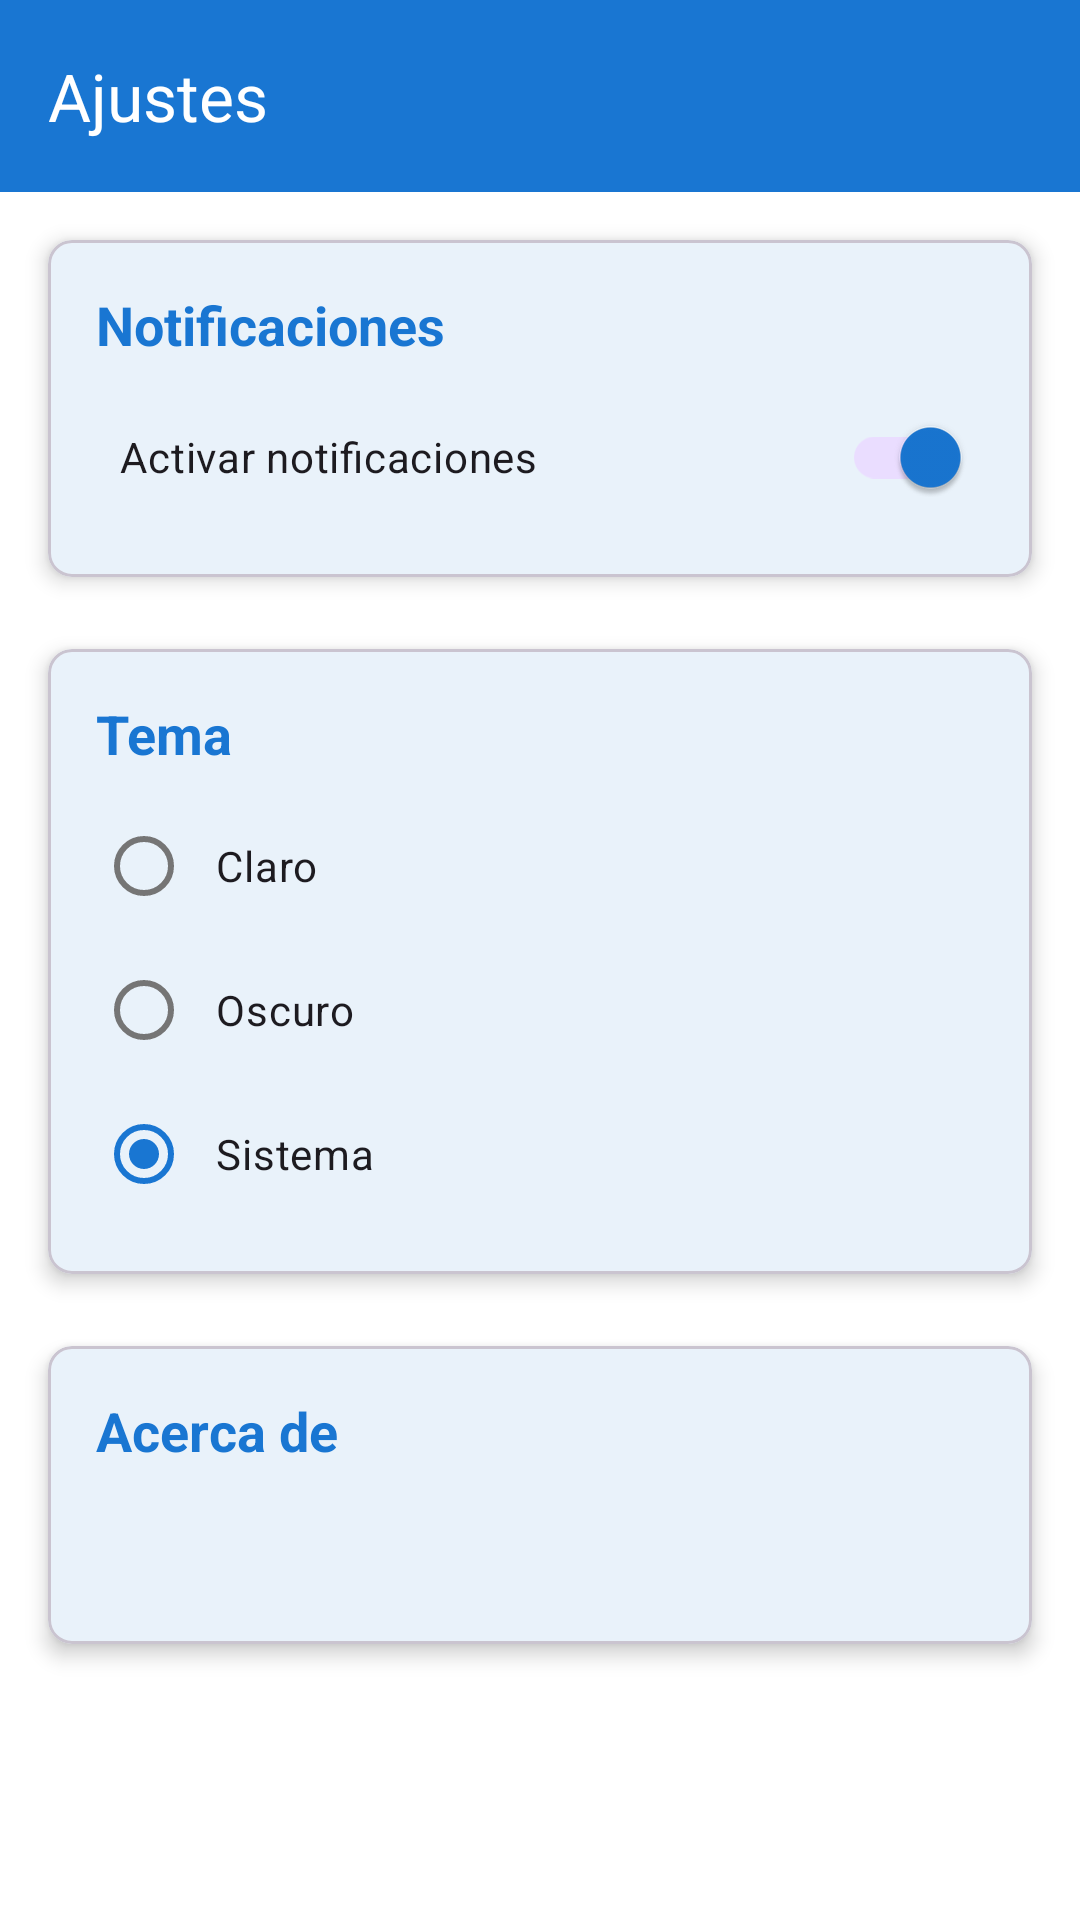

Reconstruct the res/layout file that produces this screen, plus the resources it refers to.
<!-- AndroidManifest.xml: application theme Theme.OurenBus -->
<!-- res/layout/fragment_settings.xml -->
<?xml version="1.0" encoding="utf-8"?>
<androidx.constraintlayout.widget.ConstraintLayout xmlns:android="http://schemas.android.com/apk/res/android"
    xmlns:app="http://schemas.android.com/apk/res-auto"
    xmlns:tools="http://schemas.android.com/tools"
    android:layout_width="match_parent"
    android:layout_height="match_parent"
    android:background="@color/white">

    <androidx.appcompat.widget.Toolbar
        android:id="@+id/toolbar_settings"
        android:layout_width="match_parent"
        android:layout_height="?attr/actionBarSize"
        android:background="@color/primary"
        android:elevation="@dimen/elevation_toolbar"
        android:theme="@style/ThemeOverlay.AppCompat.Dark.ActionBar"
        app:layout_constraintEnd_toEndOf="parent"
        app:layout_constraintStart_toStartOf="parent"
        app:layout_constraintTop_toTopOf="parent"
        app:navigationIcon="@drawable/ic_back"
        app:title="@string/settings" />

    <ScrollView
        android:layout_width="match_parent"
        android:layout_height="0dp"
        app:layout_constraintBottom_toBottomOf="parent"
        app:layout_constraintEnd_toEndOf="parent"
        app:layout_constraintStart_toStartOf="parent"
        app:layout_constraintTop_toBottomOf="@+id/toolbar_settings">

        <LinearLayout
            android:layout_width="match_parent"
            android:layout_height="wrap_content"
            android:orientation="vertical">

            <com.google.android.material.card.MaterialCardView
                android:layout_width="match_parent"
                android:layout_height="wrap_content"
                android:layout_margin="@dimen/spacing_large"
                app:cardCornerRadius="@dimen/corner_radius_medium"
                app:cardElevation="@dimen/elevation_card">

                <LinearLayout
                    android:layout_width="match_parent"
                    android:layout_height="wrap_content"
                    android:orientation="vertical"
                    android:padding="@dimen/spacing_large">

                    <TextView
                        android:layout_width="match_parent"
                        android:layout_height="wrap_content"
                        android:text="@string/settings_notifications"
                        android:textColor="@color/primary"
                        android:textSize="@dimen/text_size_large"
                        android:textStyle="bold" />

                    <com.google.android.material.switchmaterial.SwitchMaterial
                        android:id="@+id/switch_notifications"
                        android:layout_width="match_parent"
                        android:layout_height="wrap_content"
                        android:layout_marginTop="@dimen/spacing_medium"
                        android:checked="true"
                        android:padding="@dimen/spacing_medium"
                        android:text="@string/notifications_enabled"
                        android:textSize="@dimen/text_size_medium" />

                </LinearLayout>
            </com.google.android.material.card.MaterialCardView>

            <com.google.android.material.card.MaterialCardView
                android:layout_width="match_parent"
                android:layout_height="wrap_content"
                android:layout_marginHorizontal="@dimen/spacing_large"
                android:layout_marginVertical="@dimen/spacing_medium"
                app:cardCornerRadius="@dimen/corner_radius_medium"
                app:cardElevation="@dimen/elevation_card">

                <LinearLayout
                    android:layout_width="match_parent"
                    android:layout_height="wrap_content"
                    android:orientation="vertical"
                    android:padding="@dimen/spacing_large">

                    <TextView
                        android:layout_width="match_parent"
                        android:layout_height="wrap_content"
                        android:text="@string/settings_theme"
                        android:textColor="@color/primary"
                        android:textSize="@dimen/text_size_large"
                        android:textStyle="bold" />

                    <RadioGroup
                        android:id="@+id/rg_theme"
                        android:layout_width="match_parent"
                        android:layout_height="wrap_content"
                        android:layout_marginTop="@dimen/spacing_medium">

                        <RadioButton
                            android:id="@+id/rb_theme_light"
                            android:layout_width="match_parent"
                            android:layout_height="wrap_content"
                            android:padding="@dimen/spacing_medium"
                            android:text="@string/theme_light"
                            android:textSize="@dimen/text_size_medium" />

                        <RadioButton
                            android:id="@+id/rb_theme_dark"
                            android:layout_width="match_parent"
                            android:layout_height="wrap_content"
                            android:padding="@dimen/spacing_medium"
                            android:text="@string/theme_dark"
                            android:textSize="@dimen/text_size_medium" />

                        <RadioButton
                            android:id="@+id/rb_theme_system"
                            android:layout_width="match_parent"
                            android:layout_height="wrap_content"
                            android:checked="true"
                            android:padding="@dimen/spacing_medium"
                            android:text="@string/theme_system"
                            android:textSize="@dimen/text_size_medium" />
                    </RadioGroup>

                </LinearLayout>
            </com.google.android.material.card.MaterialCardView>

            <com.google.android.material.card.MaterialCardView
                android:layout_width="match_parent"
                android:layout_height="wrap_content"
                android:layout_margin="@dimen/spacing_large"
                app:cardCornerRadius="@dimen/corner_radius_medium"
                app:cardElevation="@dimen/elevation_card">

                <LinearLayout
                    android:layout_width="match_parent"
                    android:layout_height="wrap_content"
                    android:orientation="vertical"
                    android:padding="@dimen/spacing_large">

                    <TextView
                        android:layout_width="match_parent"
                        android:layout_height="wrap_content"
                        android:text="@string/settings_about"
                        android:textColor="@color/primary"
                        android:textSize="@dimen/text_size_large"
                        android:textStyle="bold" />

                    <TextView
                        android:id="@+id/tv_app_version"
                        android:layout_width="match_parent"
                        android:layout_height="wrap_content"
                        android:layout_marginTop="@dimen/spacing_medium"
                        android:padding="@dimen/spacing_medium"
                        android:textSize="@dimen/text_size_medium"
                        tools:text="Versión 1.0" />

                </LinearLayout>
            </com.google.android.material.card.MaterialCardView>
        </LinearLayout>
    </ScrollView>

</androidx.constraintlayout.widget.ConstraintLayout>
<!-- resources referenced by this layout -->
<resources>
  <color name="primary">#1976D2</color>
  <color name="white">#FFFFFF</color>
  <dimen name="corner_radius_medium">8dp</dimen>
  <dimen name="elevation_card">4dp</dimen>
  <dimen name="elevation_toolbar">6dp</dimen>
  <dimen name="spacing_large">16dp</dimen>
  <dimen name="spacing_medium">8dp</dimen>
  <dimen name="text_size_large">18sp</dimen>
  <dimen name="text_size_medium">14sp</dimen>
  <string name="notifications_enabled">Activar notificaciones</string>
  <string name="settings">Ajustes</string>
  <string name="settings_about">Acerca de</string>
  <string name="settings_notifications">Notificaciones</string>
  <string name="settings_theme">Tema</string>
  <string name="theme_dark">Oscuro</string>
  <string name="theme_light">Claro</string>
  <string name="theme_system">Sistema</string>
  <style name="Theme.OurenBus" parent="Base.Theme.OurenBus" />
  <style name="Base.Theme.OurenBus" parent="Theme.Material3.DayNight.NoActionBar">
          
          <item name="colorPrimary">@color/primary</item>
          <item name="colorPrimaryVariant">@color/primary_dark</item>
          <item name="colorOnPrimary">@color/white</item>
          
          <item name="colorSecondary">@color/accent</item>
          <item name="colorSecondaryVariant">@color/accent</item>
          <item name="colorOnSecondary">@color/white</item>
          
          <item name="android:statusBarColor">?attr/colorPrimaryVariant</item>
          
          <item name="android:fontFamily">sans-serif</item>
          
          <item name="colorSurface">@color/white</item>
          <item name="colorOnSurface">@color/black</item>
          <item name="colorOnSurfaceVariant">@color/grey</item>
          
          <item name="preferenceTheme">@style/PreferenceThemeOverlay</item>
      </style>
  <color name="primary_dark">#1565C0</color>
  <color name="accent">#FF5722</color>
  <color name="black">#000000</color>
  <color name="grey">#757575</color>
</resources>
